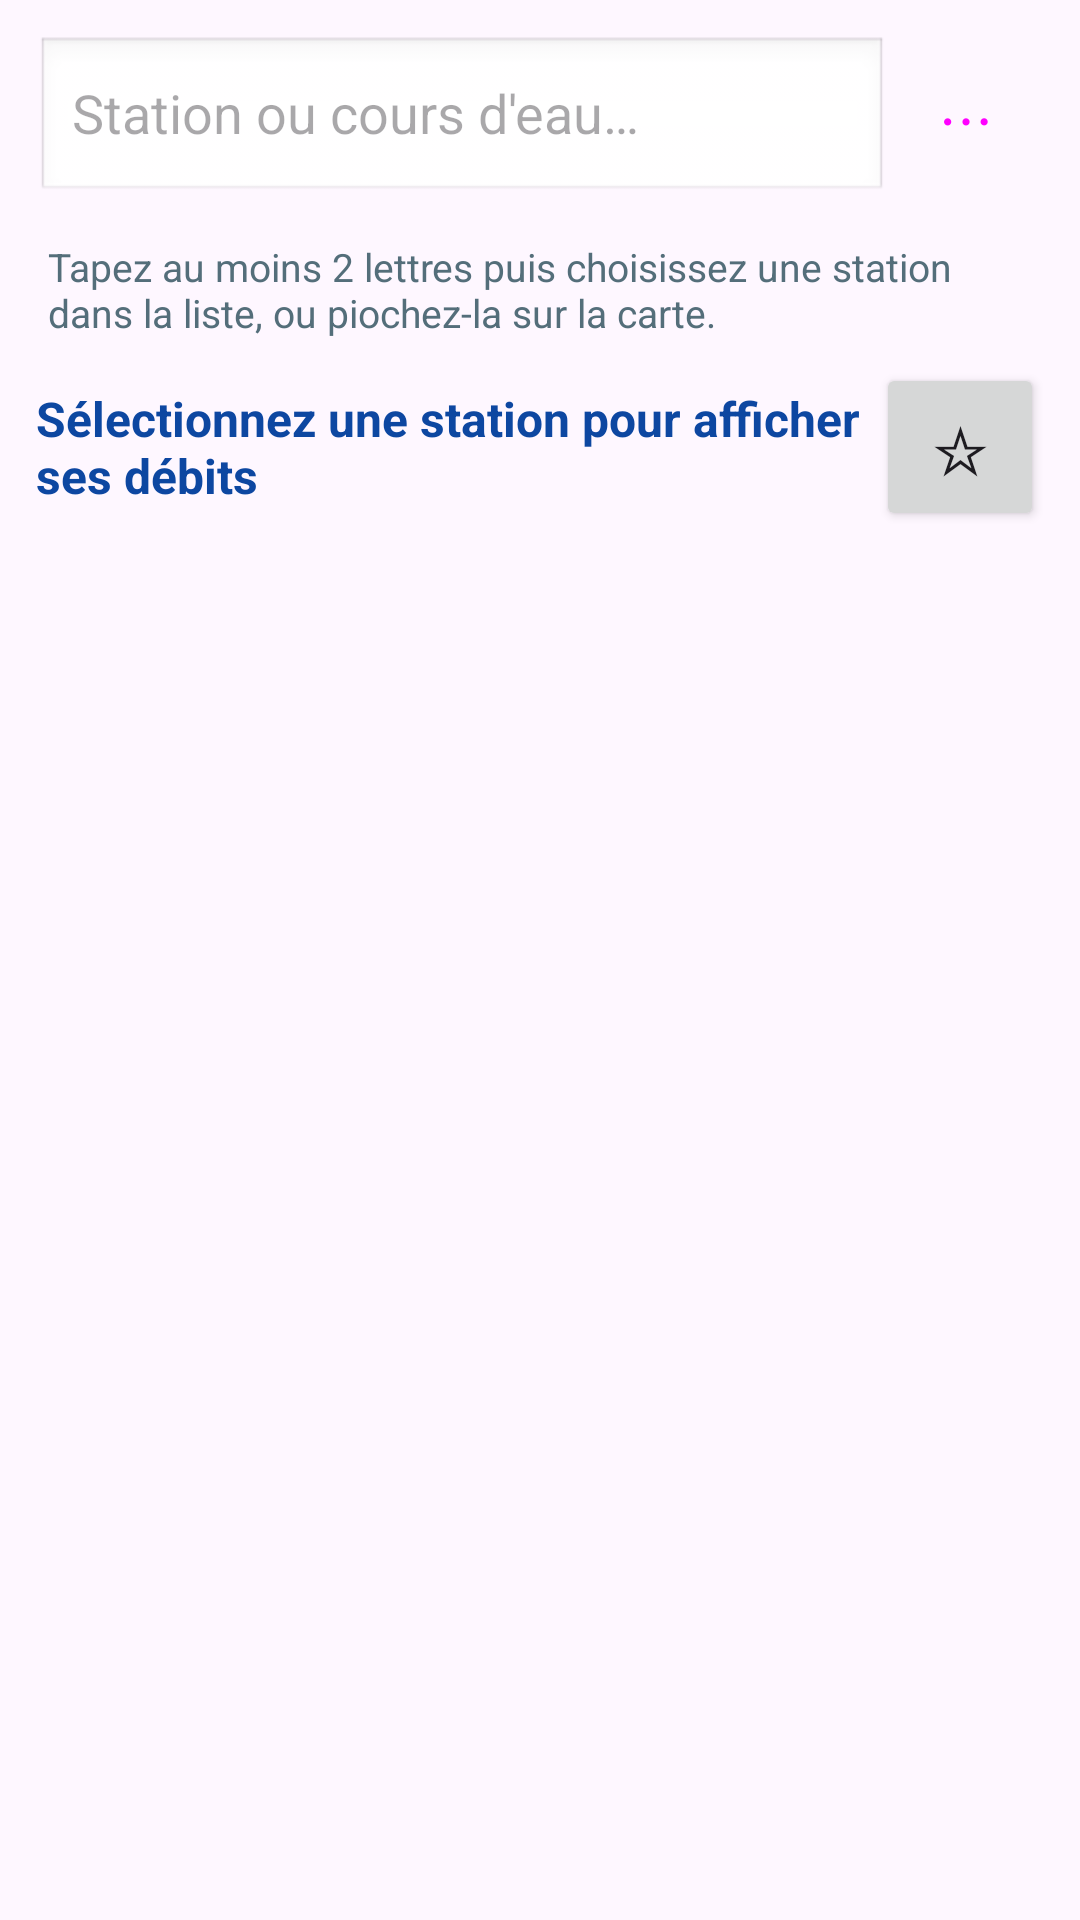

Write the Android layout XML for this screen, with the resource values it uses.
<!-- AndroidManifest.xml: application theme Theme.DebitsRivieres -->
<!-- res/layout/tab_search.xml -->
<?xml version="1.0" encoding="utf-8"?>
<LinearLayout xmlns:android="http://schemas.android.com/apk/res/android"
    android:layout_width="match_parent"
    android:layout_height="match_parent"
    android:orientation="vertical">

    <LinearLayout
        android:layout_width="match_parent"
        android:layout_height="wrap_content"
        android:orientation="horizontal"
        android:padding="12dp"
        android:gravity="center_vertical">

        <AutoCompleteTextView
            android:id="@+id/search_input"
            android:layout_width="0dp"
            android:layout_height="56dp"
            android:layout_weight="1"
            android:hint="@string/search_hint"
            android:inputType="text"
            android:imeOptions="actionSearch"
            android:background="@android:drawable/edit_text"
            android:paddingStart="12dp"
            android:paddingEnd="12dp" />

        <Button
            android:id="@+id/diag_button"
            style="?attr/materialButtonOutlinedStyle"
            android:layout_width="52dp"
            android:layout_height="52dp"
            android:minWidth="0dp"
            android:padding="0dp"
            android:textSize="20sp"
            android:text="⋯" />
    </LinearLayout>

    <TextView
        android:id="@+id/search_help"
        android:layout_width="match_parent"
        android:layout_height="wrap_content"
        android:paddingStart="16dp"
        android:paddingEnd="16dp"
        android:paddingBottom="8dp"
        android:text="Tapez au moins 2 lettres puis choisissez une station dans la liste, ou piochez-la sur la carte."
        android:textSize="13sp"
        android:textColor="@color/text_secondary" />

    <LinearLayout
        android:layout_width="match_parent"
        android:layout_height="wrap_content"
        android:orientation="horizontal"
        android:paddingStart="12dp"
        android:paddingEnd="12dp"
        android:paddingBottom="8dp"
        android:gravity="center_vertical">

        <TextView
            android:id="@+id/station_info"
            android:layout_width="0dp"
            android:layout_height="wrap_content"
            android:layout_weight="1"
            android:textStyle="bold"
            android:textSize="16sp"
            android:textColor="@color/blue_dark"
            android:text="@string/pick_station_hint" />

        <Button
            android:id="@+id/fav_toggle_button"
            android:layout_width="56dp"
            android:layout_height="56dp"
            android:minWidth="0dp"
            android:padding="0dp"
            android:textSize="22sp"
            android:text="☆" />
    </LinearLayout>

    <TextView
        android:id="@+id/status_text"
        android:layout_width="match_parent"
        android:layout_height="0dp"
        android:layout_weight="1"
        android:gravity="center"
        android:padding="24dp" />
</LinearLayout>
<!-- resources referenced by this layout -->
<resources>
  <color name="blue_dark">#0D47A1</color>
  <color name="text_secondary">#546E7A</color>
  <string name="pick_station_hint">Sélectionnez une station pour afficher ses débits</string>
  <string name="search_hint">Station ou cours d\'eau…</string>
  <style name="Theme.DebitsRivieres" parent="Theme.Material3.DayNight.NoActionBar">
          <item name="colorPrimary">@color/blue_water</item>
          <item name="android:statusBarColor">@color/blue_dark</item>
          <item name="colorSecondary">@color/blue_water</item>
      </style>
  <color name="blue_water">#1565C0</color>
</resources>
